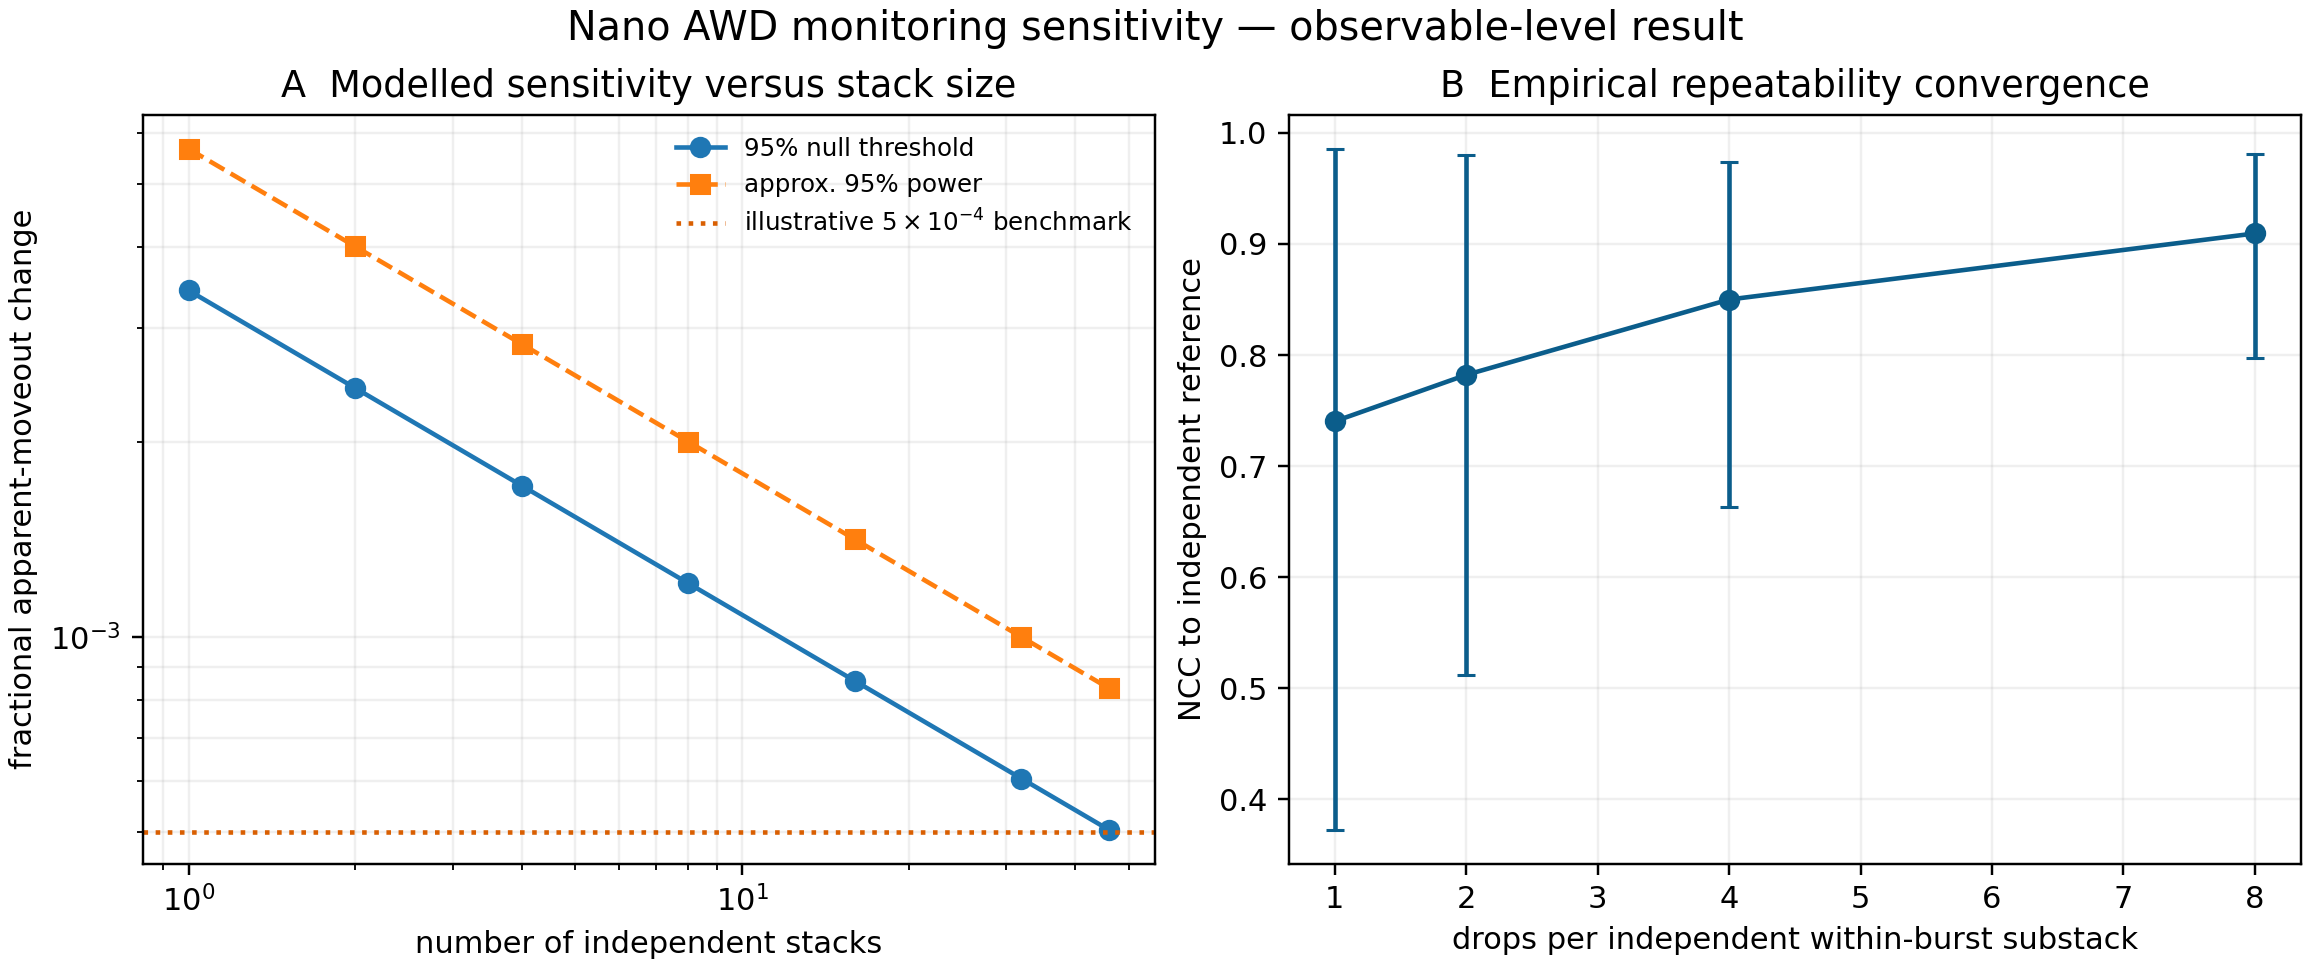

Values plotted in this chart, from the file beside it:
stack_size, 95pct_null_threshold, approx_95pct_power_threshold
1, 0.003425, 0.005662
2, 0.002422, 0.004003
4, 0.001712, 0.002831
8, 0.001211, 0.002002
16, 0.0008562, 0.001415
32, 0.0006055, 0.001001
46, 0.000505, 0.0008348
